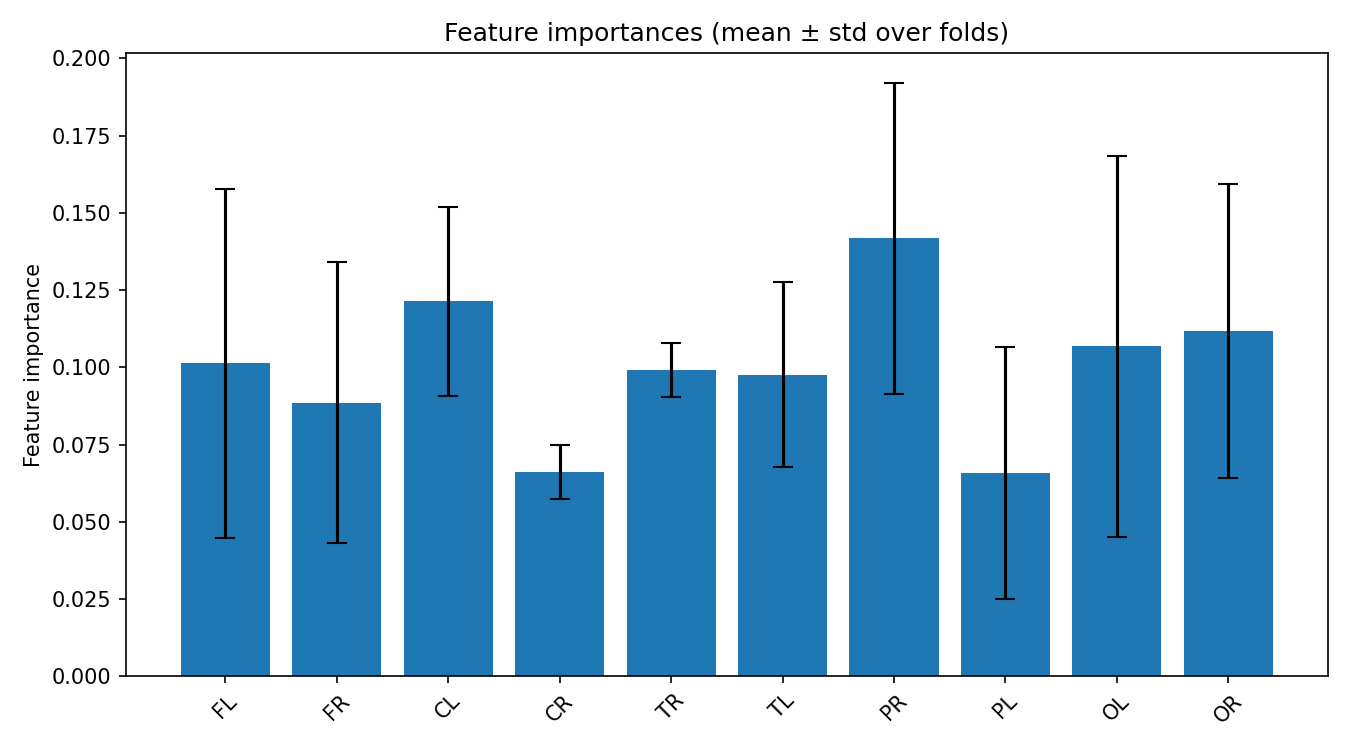

The file beside this chart, header and first rows:
feature, mean_importance, std_importance
PR, 0.1417, 0.05042
CL, 0.1214, 0.03054
OR, 0.1116, 0.04759
OL, 0.1068, 0.06158
FL, 0.1013, 0.05651
TR, 0.09928, 0.008732
TL, 0.09758, 0.0299
FR, 0.0886, 0.04543
CR, 0.06602, 0.008783
PL, 0.06569, 0.04077
